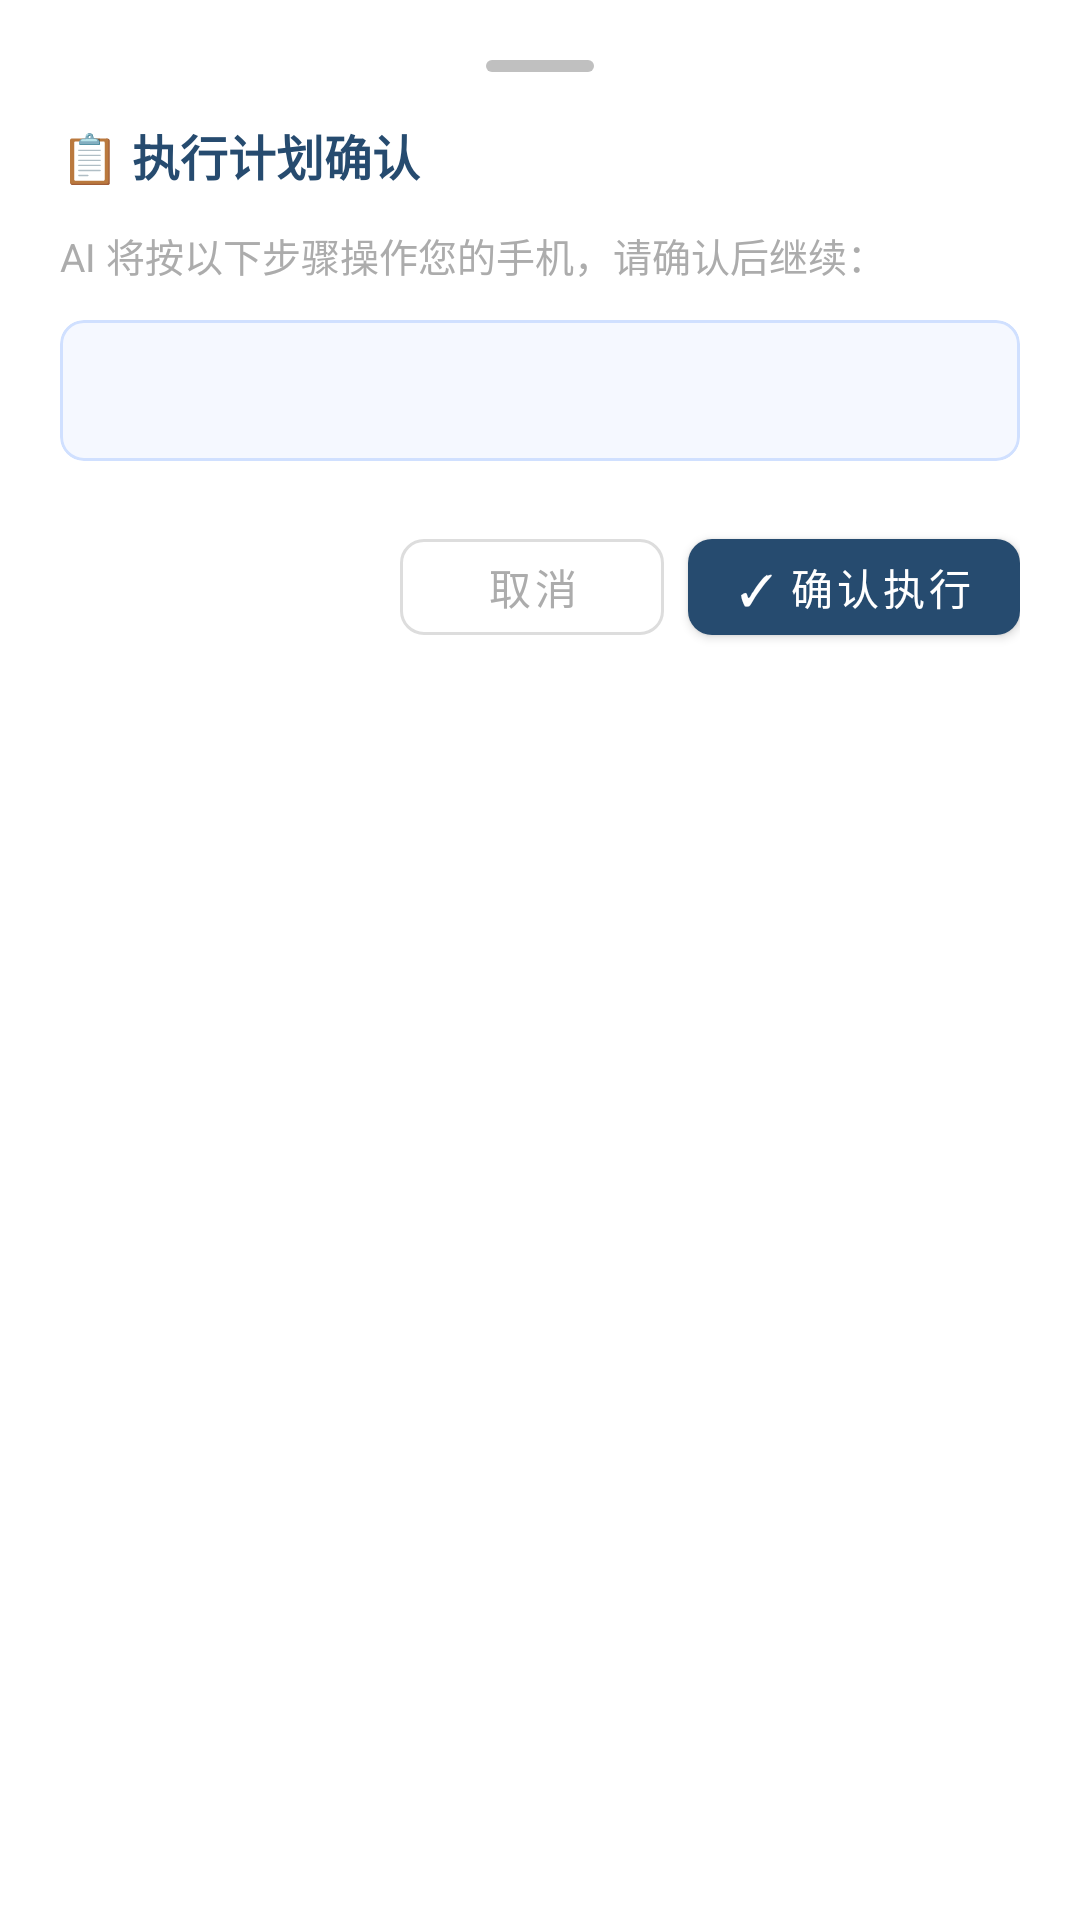

Layout XML and referenced resources for this Android screen:
<!-- AndroidManifest.xml: application theme AppTheme -->
<!-- res/layout/bottom_sheet_plan_confirm.xml -->
<?xml version="1.0" encoding="utf-8"?>
<LinearLayout xmlns:android="http://schemas.android.com/apk/res/android"
    xmlns:app="http://schemas.android.com/apk/res-auto"
    android:layout_width="match_parent"
    android:layout_height="wrap_content"
    android:orientation="vertical"
    android:padding="20dp"
    android:background="@drawable/bg_bottom_sheet">

    <View
        android:layout_width="36dp"
        android:layout_height="4dp"
        android:background="@drawable/bg_sheet_handle"
        android:layout_gravity="center_horizontal"
        android:layout_marginBottom="16dp" />

    <LinearLayout
        android:layout_width="match_parent"
        android:layout_height="wrap_content"
        android:orientation="horizontal"
        android:gravity="center_vertical"
        android:layout_marginBottom="12dp">

        <TextView
            android:layout_width="0dp"
            android:layout_height="wrap_content"
            android:layout_weight="1"
            android:text="📋 执行计划确认"
            android:textSize="16sp"
            android:textColor="@color/primary_lay"
            android:textStyle="bold" />
    </LinearLayout>

    <TextView
        android:layout_width="match_parent"
        android:layout_height="wrap_content"
        android:text="AI 将按以下步骤操作您的手机，请确认后继续："
        android:textSize="13sp"
        android:textColor="@color/gray"
        android:layout_marginBottom="12dp" />

    <com.google.android.material.card.MaterialCardView
        android:layout_width="match_parent"
        android:layout_height="wrap_content"
        app:cardCornerRadius="8dp"
        app:cardElevation="0dp"
        app:strokeWidth="1dp"
        app:strokeColor="#D0E0FF"
        app:cardBackgroundColor="#F5F8FF"
        android:layout_marginBottom="20dp">

        <TextView
            android:id="@+id/tvPlanContent"
            android:layout_width="match_parent"
            android:layout_height="wrap_content"
            android:padding="14dp"
            android:textSize="14sp"
            android:textColor="#1A1A1A"
            android:lineSpacingExtra="4dp" />
    </com.google.android.material.card.MaterialCardView>

    <LinearLayout
        android:layout_width="match_parent"
        android:layout_height="wrap_content"
        android:orientation="horizontal"
        android:gravity="end">

        <com.google.android.material.button.MaterialButton
            android:id="@+id/btnPlanReject"
            android:layout_width="wrap_content"
            android:layout_height="44dp"
            android:text="取消"
            android:textColor="@color/gray"
            android:textSize="14sp"
            android:layout_marginEnd="8dp"
            app:cornerRadius="8dp"
            style="@style/Widget.MaterialComponents.Button.OutlinedButton"
            app:strokeColor="#DDDDDD" />

        <com.google.android.material.button.MaterialButton
            android:id="@+id/btnPlanConfirm"
            android:layout_width="wrap_content"
            android:layout_height="44dp"
            android:text="✓ 确认执行"
            android:textSize="14sp"
            app:cornerRadius="8dp"
            app:backgroundTint="@color/primary_lay" />
    </LinearLayout>

    <View android:layout_width="0dp" android:layout_height="8dp" />
</LinearLayout>
<!-- resources referenced by this layout -->
<resources>
  <color name="gray">#ACACAC</color>
  <color name="primary_lay">#264B6F</color>
  <!-- drawable bg_bottom_sheet (drawable) -->
  <?xml version="1.0" encoding="utf-8"?>
  <shape xmlns:android="http://schemas.android.com/apk/res/android"
      android:shape="rectangle">
      <solid android:color="#FFFFFF" />
      <corners
          android:topLeftRadius="14dp"
          android:topRightRadius="14dp" />
  </shape>
  <!-- drawable bg_sheet_handle (drawable) -->
  <?xml version="1.0" encoding="utf-8"?>
  <shape xmlns:android="http://schemas.android.com/apk/res/android"
      android:shape="rectangle">
      <solid android:color="#C0C0C0" />
      <corners android:radius="2dp" />
  </shape>
  <style name="AppTheme" parent="Theme.MaterialComponents.Light">
          
          <item name="colorPrimary">#FBF7F1</item>
          <item name="colorPrimaryVariant">#BD9E00</item>
          <item name="colorOnPrimary">@color/white</item>
          <item name="colorPrimaryDark">@color/primary</item>
          
          
  
  
          <item name="android:windowLightStatusBar">true</item>
          <item name="android:windowLightNavigationBar">true</item>
  
  
          
          <item name="windowActionBar">true</item>
          <item name="windowNoTitle">true</item>
  
          <item name="android:windowTranslucentStatus">true</item>
          <item name="android:windowTranslucentNavigation">true</item>
          <item name="android:statusBarColor">@android:color/transparent</item>
          <item name="android:navigationBarColor">@android:color/transparent</item>
      </style>
  <color name="white">#FFFFFF</color>
  <color name="primary">#FBF7F1</color>
</resources>
